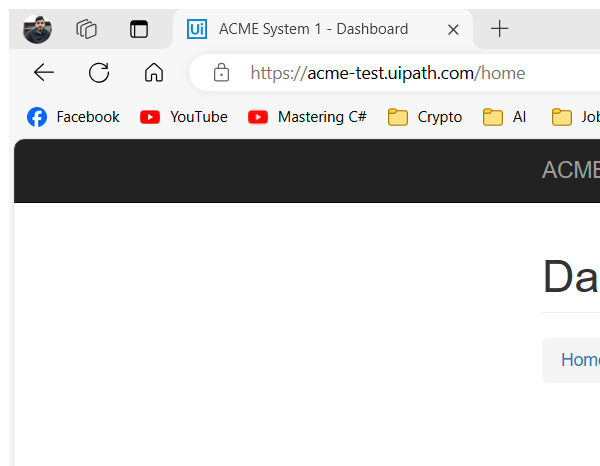
Task: A Dispatcher - using the REF without Queue Items design.
Workflow: System1_ NavigateTo_WI

Step 1: Attach Browser ACME in window 'ACME System 1 - *' (msedge.exe)
